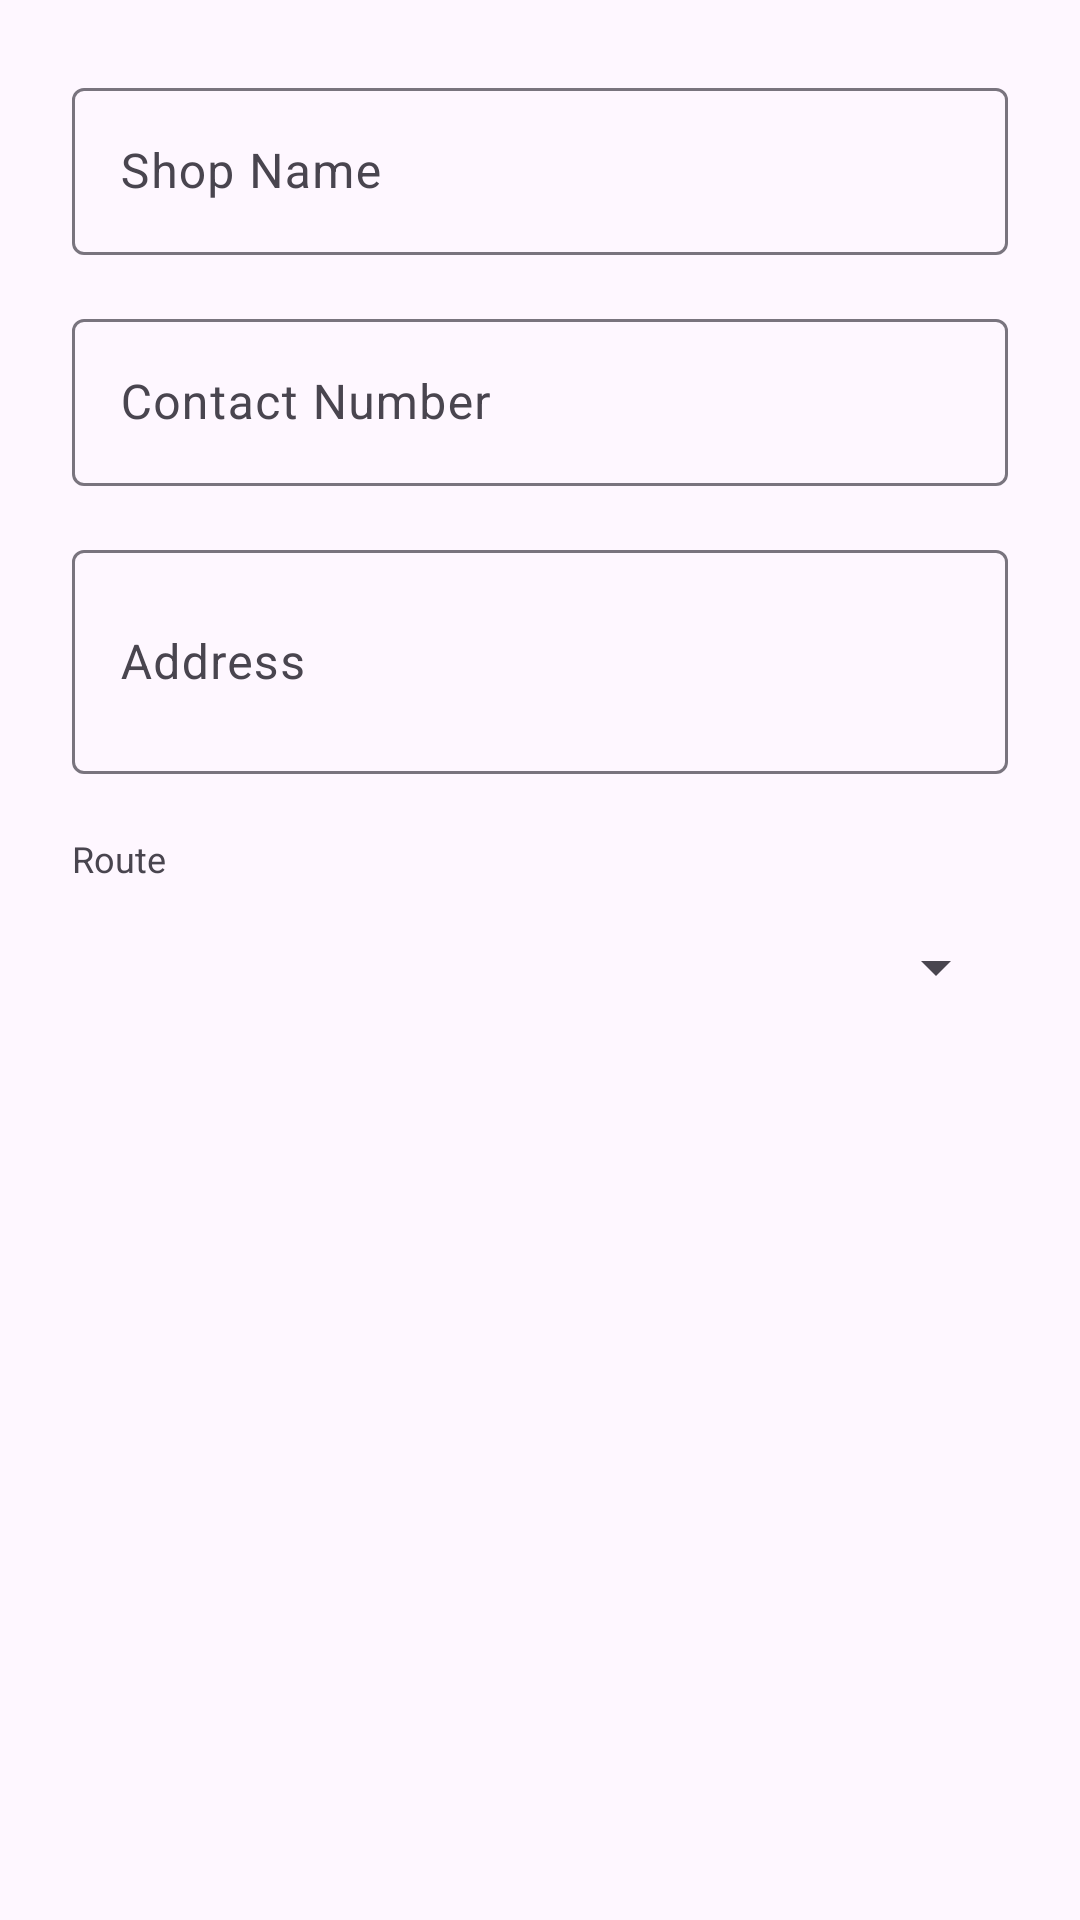

Write the Android layout XML for this screen, with the resource values it uses.
<!-- AndroidManifest.xml: application theme Theme.FalconRepresentator -->
<!-- res/layout/dialog_edit_customer.xml -->
<?xml version="1.0" encoding="utf-8"?>
<ScrollView xmlns:android="http://schemas.android.com/apk/res/android"
    android:layout_width="match_parent"
    android:layout_height="wrap_content"
    android:padding="24dp">

    <LinearLayout
        android:layout_width="match_parent"
        android:layout_height="wrap_content"
        android:orientation="vertical">

        <com.google.android.material.textfield.TextInputLayout
            android:layout_width="match_parent"
            android:layout_height="wrap_content"
            android:hint="Shop Name">

            <com.google.android.material.textfield.TextInputEditText
                android:id="@+id/etEditShopName"
                android:layout_width="match_parent"
                android:layout_height="wrap_content"
                android:inputType="textCapWords" />

        </com.google.android.material.textfield.TextInputLayout>

        <com.google.android.material.textfield.TextInputLayout
            android:layout_width="match_parent"
            android:layout_height="wrap_content"
            android:layout_marginTop="16dp"
            android:hint="Contact Number">

            <com.google.android.material.textfield.TextInputEditText
                android:id="@+id/etEditContact"
                android:layout_width="match_parent"
                android:layout_height="wrap_content"
                android:inputType="phone" />

        </com.google.android.material.textfield.TextInputLayout>

        <com.google.android.material.textfield.TextInputLayout
            android:layout_width="match_parent"
            android:layout_height="wrap_content"
            android:layout_marginTop="16dp"
            android:hint="Address">

            <com.google.android.material.textfield.TextInputEditText
                android:id="@+id/etEditAddress"
                android:layout_width="match_parent"
                android:layout_height="wrap_content"
                android:inputType="textMultiLine|textCapSentences"
                android:minLines="2" />

        </com.google.android.material.textfield.TextInputLayout>

        <TextView
            android:layout_width="wrap_content"
            android:layout_height="wrap_content"
            android:layout_marginTop="20dp"
            android:text="Route"
            android:textSize="12sp" />

        <Spinner
            android:id="@+id/spinnerEditRoutes"
            android:layout_width="match_parent"
            android:layout_height="48dp"
            android:layout_marginTop="4dp" />

    </LinearLayout>
</ScrollView>
<!-- resources referenced by this layout -->
<resources>
  <style name="Theme.FalconRepresentator" parent="Base.Theme.FalconRepresentator" />
  <style name="Base.Theme.FalconRepresentator" parent="Theme.Material3.Light.NoActionBar">
          
          
      </style>
</resources>
